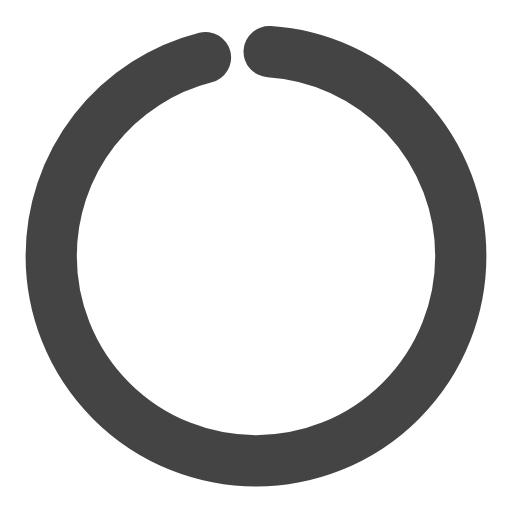
t = 0.00 s
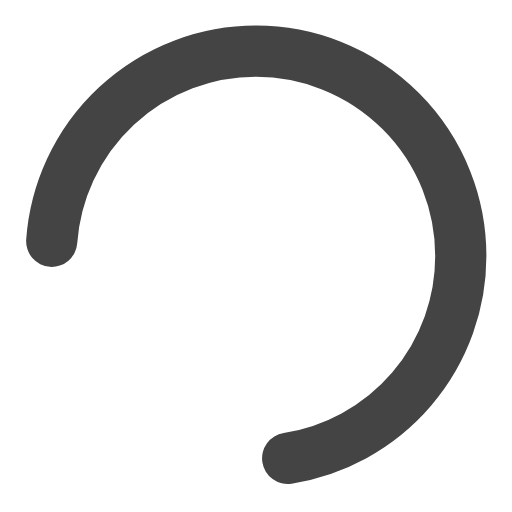
t = 0.38 s
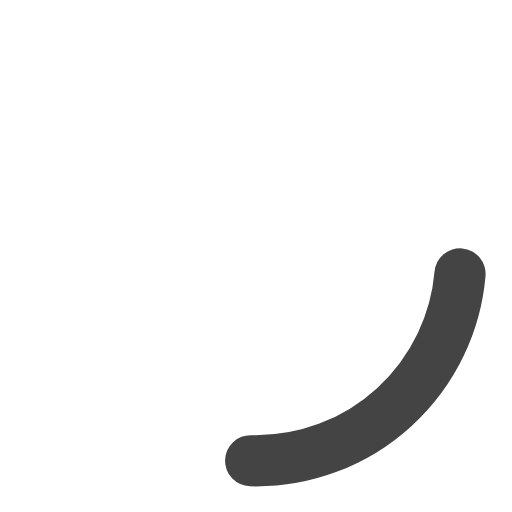
t = 1.13 s
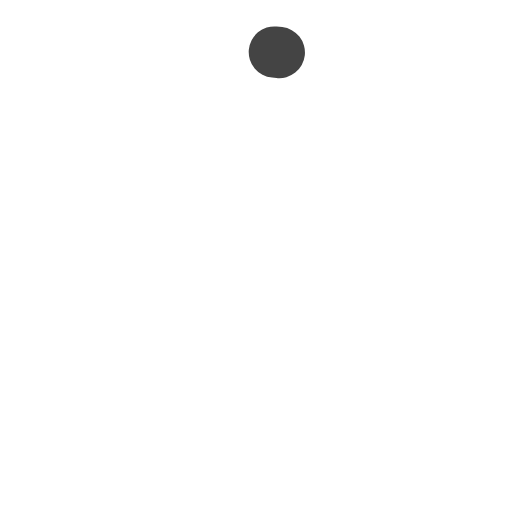
t = 1.50 s
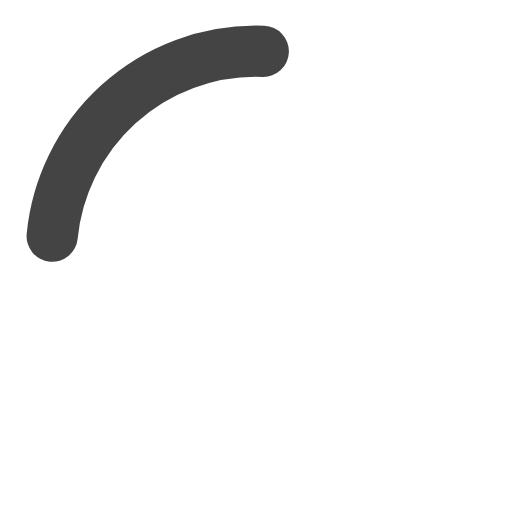
t = 1.88 s
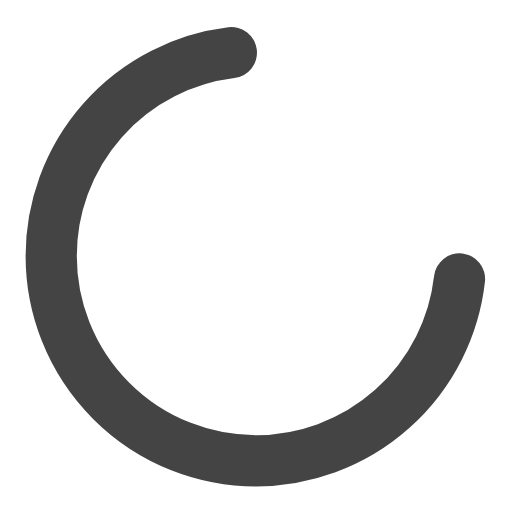
t = 2.63 s

The animated SVG that drew these frames (rendered in a browser with its animation timeline set to each time). Animation: 2 SMIL elements (animate=2); one cycle of 3.00 s, repeats indefinitely.

<?xml version="1.0" encoding="utf-8"?>
<svg width='100px' height='100px' xmlns="http://www.w3.org/2000/svg" viewBox="0 0 100 100" preserveAspectRatio="xMidYMid" class="uil-ring-alt">
	<rect x="10" y="10" width="100" height="100" fill="none" class="bk"></rect>
	<circle cx="50" cy="50" r="40" stroke="#444444" fill="none" stroke-width="10" stroke-linecap="round">
	<animate attributeName="stroke-dashoffset" dur="3s" repeatCount="indefinite" from="60" to="560"></animate>
		<animate attributeName="stroke-dasharray" dur="3s" repeatCount="indefinite" values="238.45 12.550000000000011;1 250;238.45 12.550000000000011"></animate>
	</circle>
</svg>